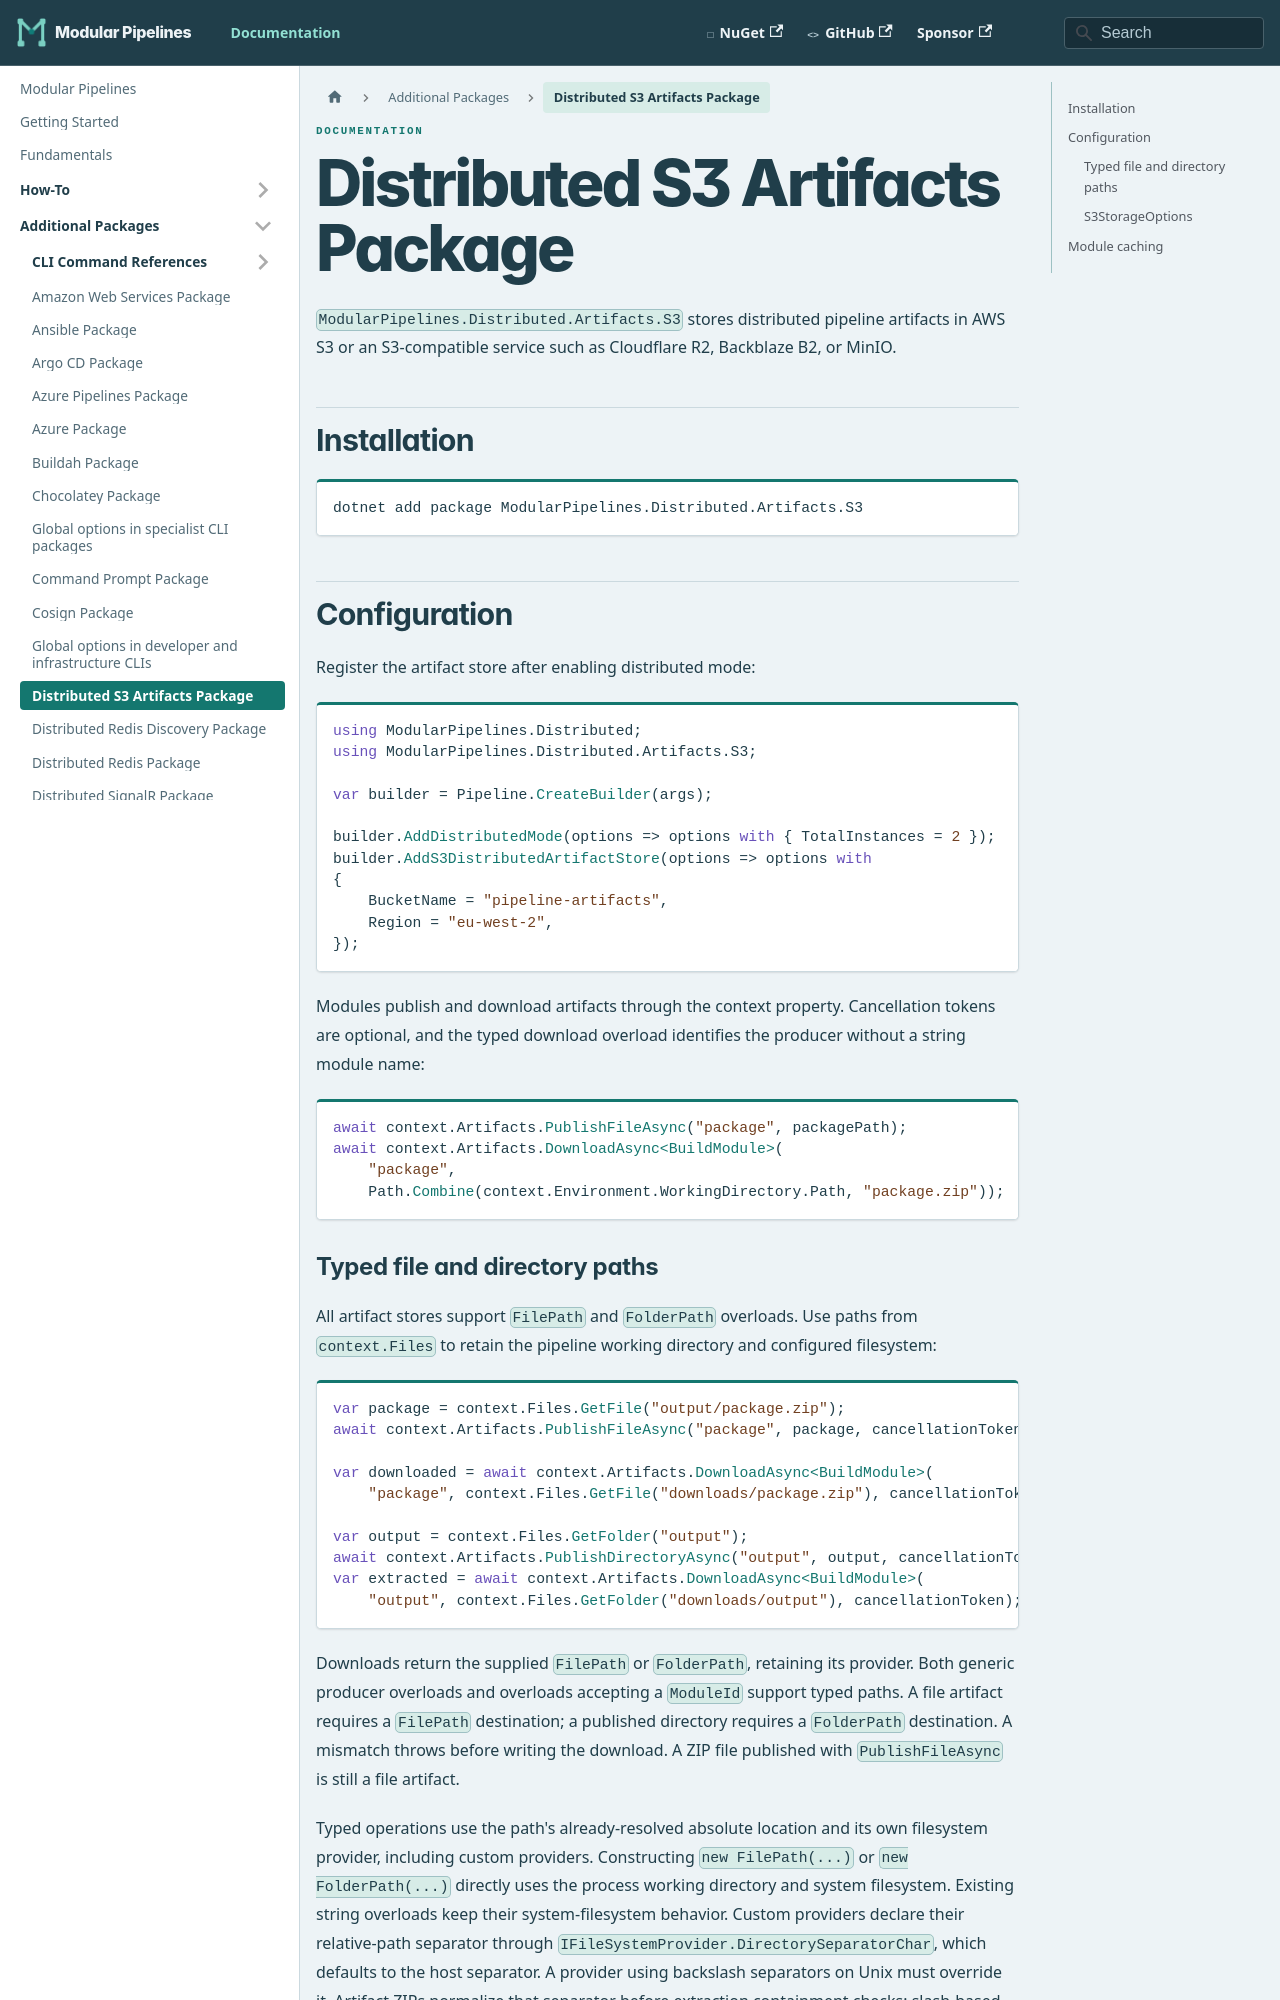

repository: thomhurst/ModularPipelines · page: docs/mp-packages/distributed-artifacts-s3/index.html · generator: docusaurus

---
title: Distributed S3 Artifacts Package
---

# Distributed S3 Artifacts Package

`ModularPipelines.Distributed.Artifacts.S3` stores distributed pipeline artifacts in AWS S3 or an S3-compatible service such as Cloudflare R2, Backblaze B2, or MinIO.

## Installation

```shell
dotnet add package ModularPipelines.Distributed.Artifacts.S3
```
